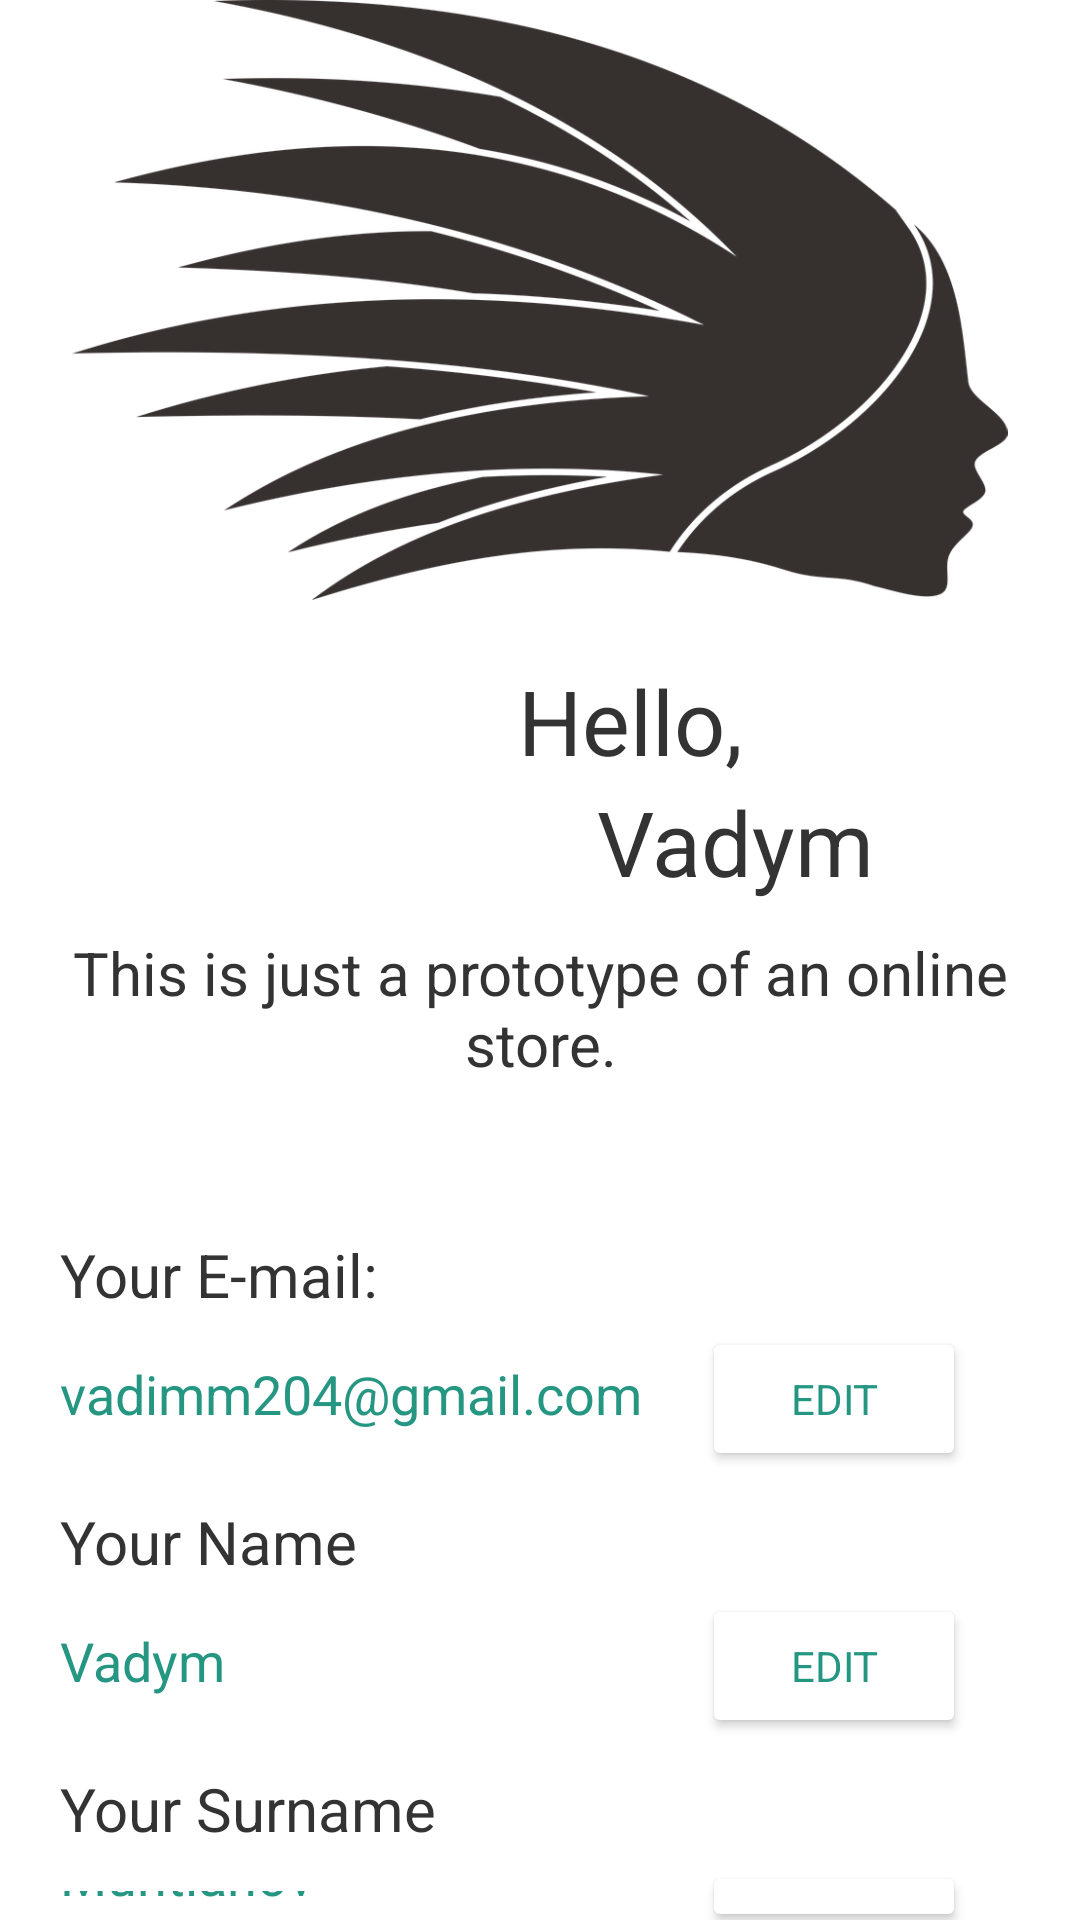

This screen was rendered from an Android layout file. Write that file and the resources it references.
<!-- AndroidManifest.xml: application theme MainBarStyle -->
<!-- res/layout/fragment_profil.xml -->
<?xml version="1.0" encoding="utf-8"?>
<LinearLayout xmlns:android="http://schemas.android.com/apk/res/android"
    xmlns:app="http://schemas.android.com/apk/res-auto"
    xmlns:tools="http://schemas.android.com/tools"
    android:layout_width="match_parent"
    android:layout_height="match_parent"
    android:orientation="vertical"
    tools:context=".ProfilFragment">

    
    <ImageView
        android:id="@+id/imageView"
        android:layout_width="match_parent"
        android:layout_height="200dp"
        android:layout_marginBottom="20dp"
        android:backgroundTint="@color/priceColorRecoleta"
        android:src="@drawable/profil_img" />

    <TextView
        android:id="@+id/textView6"
        android:layout_width="match_parent"
        android:layout_height="wrap_content"
        android:gravity="center"
        android:paddingLeft="60dp"
        android:textSize="30dp"
        android:text="Hello,"
        android:textColor="@color/textColorRecoleta"/>

    <TextView
        android:id="@+id/textView7"
        android:layout_width="match_parent"
        android:layout_height="wrap_content"
        android:gravity="center"
        android:paddingLeft="130dp"
        android:textSize="30dp"
        android:text="Vadym"
        android:textColor="@color/textColorRecoleta"/>

    <TextView
        android:id="@+id/textView8"
        android:layout_width="match_parent"
        android:layout_height="wrap_content"
        android:gravity="center"
        android:textSize="20dp"
        android:layout_marginTop="10dp"
        android:text="This is just a prototype of an online store."
        android:textColor="@color/textColorRecoleta"/>

    <TextView
        android:id="@+id/textView9"
        android:layout_width="match_parent"
        android:layout_height="wrap_content"
        android:layout_marginTop="50dp"
        android:paddingLeft="20dp"
        android:textSize="20dp"
        android:textColor="@color/textColorRecoleta"
        android:text="Your E-mail:" />

    <LinearLayout
        android:layout_width="match_parent"
        android:layout_height="wrap_content"

        android:orientation="horizontal">

        <androidx.constraintlayout.widget.ConstraintLayout
            android:layout_width="match_parent"
            android:layout_height="wrap_content">

            <EditText
                android:id="@+id/editTextTextEmailAddress"
                android:layout_width="wrap_content"
                android:layout_height="wrap_content"
                android:layout_marginStart="16dp"
                android:layout_marginTop="4dp"
                android:backgroundTint="@color/white"
                android:ems="10"
                android:enabled="false"
                android:inputType="textEmailAddress"
                android:text="vadimm204@gmail.com"
                android:textColor="@color/priceColorRecoleta"
                app:layout_constraintStart_toStartOf="parent"
                app:layout_constraintTop_toTopOf="parent" />

            <Button
                android:id="@+id/button"
                android:layout_width="wrap_content"
                android:layout_height="wrap_content"
                android:layout_gravity="left"
                android:layout_marginStart="8dp"
                android:layout_marginTop="4dp"
                android:layout_weight="1"
                android:backgroundTint="@color/white"
                android:gravity="center"
                android:text="Edit"
                android:textColor="@color/priceColorRecoleta"
                app:layout_constraintStart_toEndOf="@+id/editTextTextEmailAddress"
                app:layout_constraintTop_toTopOf="parent" />
        </androidx.constraintlayout.widget.ConstraintLayout>

    </LinearLayout>

    <LinearLayout
        android:layout_width="match_parent"
        android:layout_height="wrap_content"

        android:orientation="horizontal">

        <TextView
            android:id="@+id/textView11"
            android:layout_width="wrap_content"
            android:layout_height="wrap_content"
            android:layout_weight="1"
            android:layout_marginTop="10dp"
            android:layout_marginLeft="20dp"
            android:textSize="20dp"
            android:textColor="@color/textColorRecoleta"
            android:text="Your Name" />

    </LinearLayout>

    <LinearLayout
        android:layout_width="match_parent"
        android:layout_height="wrap_content"
        android:orientation="vertical">

        <androidx.constraintlayout.widget.ConstraintLayout
            android:layout_width="match_parent"
            android:layout_height="wrap_content">

            <EditText
                android:id="@+id/editName"
                android:layout_width="wrap_content"
                android:layout_height="wrap_content"
                android:layout_marginStart="16dp"
                android:layout_marginTop="4dp"
                android:backgroundTint="@color/white"
                android:ems="10"
                android:enabled="false"
                android:inputType="textPersonName"
                android:text="Vadym"
                android:textColor="@color/priceColorRecoleta"
                app:layout_constraintStart_toStartOf="parent"
                app:layout_constraintTop_toTopOf="parent" />

            <Button
                android:id="@+id/btnEditName"
                android:layout_width="wrap_content"
                android:layout_height="wrap_content"
                android:layout_gravity="left"
                android:layout_marginStart="8dp"
                android:layout_marginTop="4dp"
                android:layout_weight="1"
                android:backgroundTint="@color/white"
                android:gravity="center"
                android:text="Edit"
                android:textColor="@color/priceColorRecoleta"
                app:layout_constraintStart_toEndOf="@+id/editName"
                app:layout_constraintTop_toTopOf="parent" />
        </androidx.constraintlayout.widget.ConstraintLayout>

    </LinearLayout>

    <LinearLayout
        android:layout_width="match_parent"
        android:layout_height="wrap_content"
        android:orientation="vertical">

        <TextView
            android:id="@+id/textView13"
            android:layout_width="match_parent"
            android:layout_height="wrap_content"
            android:layout_marginTop="10dp"
            android:layout_marginLeft="20dp"
            android:text="Your Surname"
            android:textSize="20dp"
            android:textColor="@color/textColorRecoleta"/>

        <androidx.constraintlayout.widget.ConstraintLayout
            android:layout_width="match_parent"
            android:layout_height="wrap_content">

            <EditText
                android:id="@+id/editSurname"
                android:layout_width="wrap_content"
                android:layout_height="wrap_content"
                android:layout_marginStart="16dp"
                android:layout_marginTop="4dp"
                android:backgroundTint="@color/white"
                android:ems="10"
                android:enabled="false"
                android:inputType="textNoSuggestions"
                android:text="Muntianov"
                android:textColor="@color/priceColorRecoleta"
                app:layout_constraintStart_toStartOf="parent"
                app:layout_constraintTop_toTopOf="parent" />

            <Button
                android:id="@+id/btnEditSurname"
                android:layout_width="wrap_content"
                android:layout_height="wrap_content"
                android:layout_gravity="left"
                android:layout_marginStart="8dp"
                android:layout_marginTop="4dp"
                android:layout_weight="1"
                android:backgroundTint="@color/white"
                android:gravity="center"
                android:text="Edit"
                android:textColor="@color/priceColorRecoleta"
                app:layout_constraintStart_toEndOf="@+id/editSurname"
                app:layout_constraintTop_toTopOf="parent" />

        </androidx.constraintlayout.widget.ConstraintLayout>

        <TextView
            android:id="@+id/textView14"
            android:layout_width="match_parent"
            android:layout_height="wrap_content"
            android:layout_marginTop="10dp"
            android:layout_marginLeft="20dp"
            android:text="Your mobile phone"
            android:textSize="20dp"
            android:textColor="@color/textColorRecoleta"/>

        <androidx.constraintlayout.widget.ConstraintLayout
            android:layout_width="match_parent"
            android:layout_height="wrap_content">

            <EditText
                android:id="@+id/editMobilePhone"
                android:layout_width="wrap_content"
                android:layout_height="wrap_content"
                android:layout_marginStart="16dp"
                android:layout_marginTop="4dp"
                android:backgroundTint="@color/white"
                android:ems="10"
                android:enabled="false"
                android:inputType="numberSigned"
                android:text="535679132"
                android:textColor="@color/priceColorRecoleta"
                app:layout_constraintStart_toStartOf="parent"
                app:layout_constraintTop_toTopOf="parent" />

            <Button
                android:id="@+id/btnEditMobilePhone"
                android:layout_width="wrap_content"
                android:layout_height="wrap_content"
                android:layout_gravity="left"
                android:layout_marginStart="8dp"
                android:layout_marginTop="4dp"
                android:layout_weight="1"
                android:backgroundTint="@color/white"
                android:gravity="center"
                android:text="Edit"
                android:textColor="@color/priceColorRecoleta"
                app:layout_constraintStart_toEndOf="@+id/editMobilePhone"
                app:layout_constraintTop_toTopOf="parent" />

        </androidx.constraintlayout.widget.ConstraintLayout>
    </LinearLayout>

</LinearLayout>
<!-- resources referenced by this layout -->
<resources>
  <color name="priceColorRecoleta">#249681</color>
  <color name="textColorRecoleta">#333333</color>
  <color name="white">#FFFFFFFF</color>
  <!-- drawable profil_img: png bitmap (drawable-v24, 111511 bytes) -->
  <style name="MainBarStyle" parent="@style/Theme.MaterialComponents.Light.NoActionBar">
          <item name="colorPrimaryDark">@color/mainColor</item>
          <item name="fontFamily">@font/funny_sports</item>
          <item name="colorControlNormal">@color/white</item>
  
          <item name="android:editTextColor">@color/itemColorRecoleta</item>
          <item name="android:actionMenuTextColor">@color/white</item>
          <item name="android:textColorHint">@color/white</item>
  
          <item name="colorPrimary">@color/mainColor</item>
      </style>
  <color name="mainColor">#249681</color>
  <color name="itemColorRecoleta">#F1F3F6</color>
</resources>
